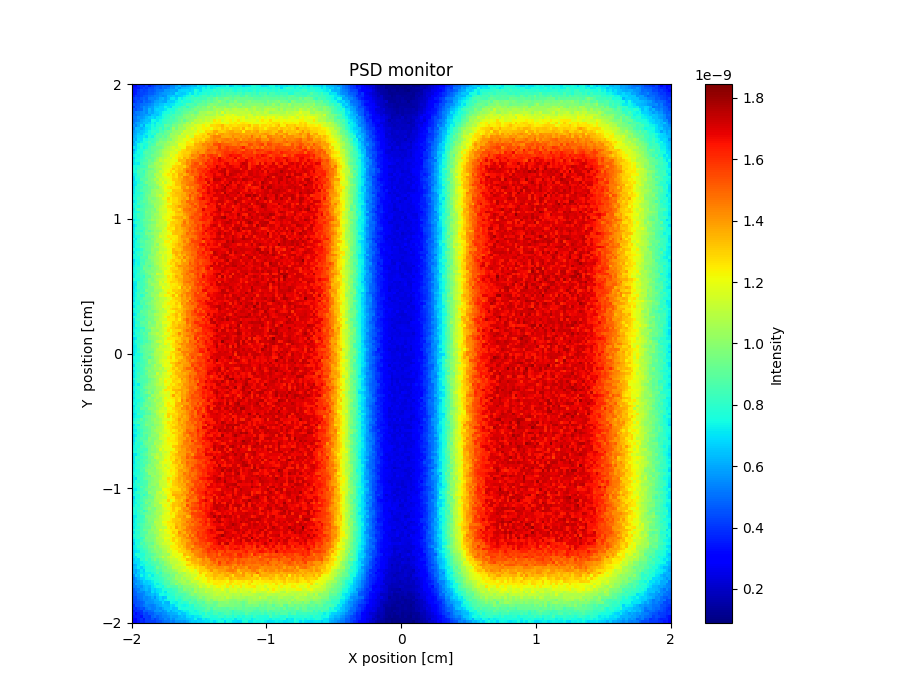

The data file committed next to this chart (first rows):
x_axis, Intensity, Error
3.126897564999999934e-10, 3.190880652999999980e-10, 3.710708213000000229e-10, 3.950638140000000211e-10, 3.822686833000000140e-10, 4.214558550000000026e-10, 3.622774955999999776e-10, 4.126609483999999915e-10, 4.390539327999999942e-10, 4.662458843000000498e-10, 4.702458270000000062e-10, 5.014362288999999548e-10, 4.918424542999999640e-10, 4.830440551999999563e-10, 5.382277791000000384e-10, 5.454278894999999842e-10, 5.846167855000000150e-10, 6.326023121999999761e-10, 5.630255747000000011e-10, 5.750223444000000434e-10, 5.974173551000000308e-10, 6.158135102999999915e-10, 6.430082219999999538e-10, 6.278121785000000020e-10
3.398807374999999961e-10, 3.430800473000000041e-10, 3.542772098999999857e-10, 3.966638142999999983e-10, 4.222564397999999911e-10, 4.038632987999999932e-10, 4.446508433999999996e-10, 4.406536371999999912e-10, 4.742427160999999834e-10, 4.902403761000000507e-10, 4.694471057000000369e-10, 5.070367229000000061e-10, 4.974412836000000463e-10, 5.262321155000000369e-10, 5.670204126999999672e-10, 5.574252497000000410e-10, 6.174071374000000249e-10, 5.806203376999999791e-10, 6.350054069000000205e-10, 6.390051438000000195e-10, 6.486055721000000352e-10, 6.646008299000000019e-10, 6.829963498999999578e-10, 6.997923820999999965e-10
3.358831746000000242e-10, 3.510781629999999970e-10, 3.958637629999999980e-10, 4.350517689999999932e-10, 4.118604730000000210e-10, 4.278557323000000047e-10, 4.614464548999999861e-10, 4.590487888999999898e-10, 4.774436562000000180e-10, 5.110339374000000225e-10, 5.191871029000000491e-10, 5.174344480000000250e-10, 5.718181459000000147e-10, 5.718209960000000282e-10, 5.902160245999999913e-10, 6.014131957000000005e-10, 5.862193478000000106e-10, 6.693947705999999571e-10, 6.805925573999999566e-10, 6.789948903999999531e-10, 6.861965138000000421e-10, 6.710016052999999763e-10, 6.973936872000000428e-10, 7.805724135000000126e-10
3.414820816000000059e-10, 3.566776512999999751e-10, 4.102598094000000131e-10, 4.254556271000000220e-10, 4.302554558999999997e-10, 4.390537384000000112e-10, 4.662466257000000190e-10, 4.718452253000000107e-10, 4.974384545999999965e-10, 5.230313904999999616e-10, 5.502229190999999573e-10, 5.750167137000000467e-10, 5.790173193999999787e-10, 5.902159466999999690e-10, 6.166090529000000096e-10, 6.014156729000000217e-10, 6.973870243999999836e-10, 6.717966697000000480e-10, 6.542022257000000022e-10, 6.638008223999999816e-10, 7.061904261999999614e-10, 7.421820197000000153e-10, 7.021944158999999616e-10, 7.741750586999999771e-10
3.574774709000000000e-10, 4.062622002999999821e-10, 3.990652114999999772e-10, 4.310553710999999893e-10, 4.638464809999999844e-10, 4.710440971000000252e-10, 4.990361984000000444e-10, 5.134334733000000416e-10, 5.366274307000000057e-10, 5.366275165999999809e-10, 5.670211081000000003e-10, 5.430282716999999663e-10, 5.686224042000000341e-10, 6.326042156000000345e-10, 6.430017556000000209e-10, 6.669967217000000274e-10, 6.406068642999999752e-10, 6.622004730000000064e-10, 6.733988724000000300e-10, 7.198099786999999847e-10, 7.453811697000000021e-10, 7.613777945999999728e-10, 8.189616654999999776e-10, 7.589813471000000175e-10
4.094602273000000122e-10, 4.326535827000000035e-10, 4.230580662999999960e-10, 4.606465159000000021e-10, 4.814403520999999742e-10, 4.630480992999999915e-10, 5.318278209999999638e-10, 5.390253015999999490e-10, 5.326304827000000494e-10, 5.574231684999999640e-10, 6.094080978000000253e-10, 6.246048170999999602e-10, 5.838189093999999520e-10, 6.302070521999999858e-10, 7.109823292999999553e-10, 7.189819700000000208e-10, 6.693983464000000374e-10, 7.501756514999999627e-10, 7.205846421000000217e-10, 7.589774617999999750e-10, 7.901702871999999559e-10, 7.957691565000000096e-10, 8.229623293000000174e-10, 8.317624568000000276e-10
3.782721856999999817e-10, 4.214584676999999760e-10, 4.470515060999999842e-10, 4.398551411999999936e-10, 5.022355264999999498e-10, 4.758454037000000223e-10, 4.950411802999999646e-10, 5.326298342999999982e-10, 5.774159670999999965e-10, 5.950125983000000125e-10, 6.166081669999999861e-10, 6.022146636000000496e-10, 5.942172266000000381e-10, 6.669967688999999771e-10, 6.606001045999999880e-10, 6.661999140000000254e-10, 7.245829243999999889e-10, 7.509781709999999856e-10, 8.045643457999999545e-10, 7.669766782999999830e-10, 7.741749360000000323e-10, 7.670028323999999558e-10, 8.125703509000000362e-10, 8.701534596000000082e-10
4.614449868999999917e-10, 4.446512330999999757e-10, 4.606479260000000115e-10, 4.966371196000000080e-10, 5.022366873999999576e-10, 5.166331080000000142e-10, 5.358270867000000270e-10, 5.662196056000000411e-10, 6.110075693999999655e-10, 6.118095741000000401e-10, 6.461987405000000471e-10, 6.525995185999999488e-10, 6.869911641000000330e-10, 6.829946584999999960e-10, 7.069887023999999807e-10, 7.165862436000000456e-10, 7.493783098000000014e-10, 7.485806045000000499e-10, 7.589794788000000473e-10, 7.989707445999999530e-10, 8.645504413999999538e-10, 8.741514682000000403e-10, 8.653562316000000067e-10, 8.413642716999999584e-10
3.942692204000000015e-10, 4.606707037000000126e-10, 4.718451989000000213e-10, 5.126342893999999927e-10, 5.574200152999999920e-10, 5.374271271000000112e-10, 5.726185850999999708e-10, 5.870152375999999707e-10, 6.501977252999999901e-10, 6.438004930999999672e-10, 6.765929726999999614e-10, 6.749936493000000486e-10, 7.389747032000000349e-10, 7.117864040000000488e-10, 6.845956874000000306e-10, 7.741717998000000119e-10, 7.637768723000000311e-10, 8.029678567000000137e-10, 8.477554827000000339e-10, 8.621525034000000072e-10, 7.909747858000000000e-10, 8.573570286999999807e-10, 8.725548581999999684e-10, 9.173468089999999519e-10
4.662461155999999862e-10, 4.446534594999999943e-10, 4.862423989999999624e-10, 4.894427676000000259e-10, 5.638192783999999691e-10, 5.478259361000000257e-10, 6.294013987000000020e-10, 5.894160786000000485e-10, 6.597952931000000121e-10, 6.845900710999999906e-10, 6.749940373999999721e-10, 6.757967528000000466e-10, 7.101871765999999846e-10, 7.573748248999999945e-10, 7.653738780999999761e-10, 7.549792606999999642e-10, 8.109647884999999792e-10, 8.653497012999999690e-10, 8.461581102999999614e-10, 8.885467891999999921e-10, 8.901495561999999670e-10, 8.853528677999999540e-10, 9.253432175000000450e-10, 9.701325473999999276e-10
4.742441318000000219e-10, 5.238292422999999557e-10, 5.294289211999999597e-10, 5.502234804999999518e-10, 5.710193229000000287e-10, 5.430291362000000226e-10, 6.190065377000000176e-10, 5.998147676000000455e-10, 6.501995947000000417e-10, 6.645978448000000074e-10, 6.870165051999999823e-10, 7.357797831000000374e-10, 7.549752723000000271e-10, 7.493783877000000238e-10, 8.037658091999999787e-10, 7.805752113000000185e-10, 8.437578372999999529e-10, 8.413591982000000121e-10, 8.781515926999999917e-10, 9.077428129000000157e-10, 9.197422897999999663e-10, 9.605339344999999711e-10, 9.557369925999999765e-10, 9.189495737000000386e-10
5.014367115999999523e-10, 4.974391146999999737e-10, 5.302297702000000167e-10, 5.526250060000000080e-10, 5.678218248000000035e-10, 5.934144887000000184e-10, 5.878178969000000290e-10, 6.541994687999999778e-10, 6.590002263000000166e-10, 6.478048546999999896e-10, 6.965909746000000346e-10, 7.645719618000000429e-10, 7.749711109999999889e-10, 8.125636363999999761e-10, 8.157625906000000503e-10, 8.509554646999999841e-10, 8.645520910000000271e-10, 8.749523257000000214e-10, 8.893496492999999854e-10, 9.589331976000000792e-10, 9.805277341999999902e-10, 9.789327334999999135e-10, 1.034118877000000087e-09, 9.765370023999999194e-10
5.174325703999999493e-10, 5.230313503999999546e-10, 5.702177918000000207e-10, 5.678202338000000092e-10, 5.862158548999999750e-10, 6.270044516999999620e-10, 6.621957695999999861e-10, 6.877901504999999776e-10, 6.606014361999999683e-10, 7.133861362999999488e-10, 7.221851011999999665e-10, 7.509781133000000201e-10, 8.005664923999999602e-10, 8.117630003000000259e-10, 8.629520790000000206e-10, 8.365605259999999589e-10, 8.869500826999999970e-10, 9.213406104000000111e-10, 9.197432470999999729e-10, 9.725314411000000348e-10, 1.005324608999999913e-09, 9.829553281999999438e-10, 1.003728807999999991e-09, 1.010928620999999940e-09
5.030396714000000127e-10, 5.214344873000000436e-10, 5.550243511000000333e-10, 6.006120530999999550e-10, 6.182081071999999706e-10, 6.446003849999999854e-10, 6.430143104000000434e-10, 7.533730201000000004e-10, 7.445770982000000139e-10, 7.197866154000000075e-10, 7.501795421000000308e-10, 8.053651900999999925e-10, 8.173631913999999832e-10, 8.421566859999999769e-10, 8.517555103999999553e-10, 8.597568626000000039e-10, 8.797534802999999824e-10, 9.357395887999999351e-10, 9.813280326999999006e-10, 9.061517453000000413e-10, 9.717357605999999339e-10, 1.008528554999999902e-09, 1.022925767000000047e-09, 1.103706098000000016e-09
5.174354898000000254e-10, 5.766185453999999890e-10, 6.022105580999999899e-10, 6.142099045000000106e-10, 6.470003544999999963e-10, 6.502024323000000512e-10, 6.829929799000000416e-10, 7.381784320999999873e-10, 7.077886370000000010e-10, 7.805695780999999591e-10, 7.533785725999999713e-10, 8.125649212000000457e-10, 8.109661427999999758e-10, 8.469580735000000304e-10, 8.413627163000000235e-10, 8.949484248000000431e-10, 9.325394753000000093e-10, 9.445397809999999214e-10, 9.853295066000000688e-10, 9.909308602999999152e-10, 1.070909223000000051e-09, 1.019727754999999981e-09, 1.134099680000000066e-09, 1.066118983000000076e-09
5.646219461000000193e-10, 5.406301000999999883e-10, 5.982147559999999745e-10, 6.661955882999999484e-10, 6.014154432999999667e-10, 7.197826583999999786e-10, 7.141834327999999486e-10, 7.621730341999999646e-10, 7.317837303000000034e-10, 7.837697380999999990e-10, 7.965691286999999740e-10, 7.973694999999999523e-10, 9.101409793000000036e-10, 8.949465209000000135e-10, 8.749556315000000362e-10, 9.517337779000000442e-10, 9.421401723999999733e-10, 1.014922639000000079e-09, 1.000529204999999930e-09, 1.072513182000000041e-09, 1.087709895000000008e-09, 1.109306149999999981e-09, 1.110909958999999924e-09, 1.162096733000000097e-09
5.398309884000000004e-10, 6.342019598999999501e-10, 6.382041814000000199e-10, 6.150121719999999655e-10, 6.502033924999999528e-10, 6.893928727999999622e-10, 7.149874932000000176e-10, 7.725729754000000059e-10, 7.597775216000000029e-10, 7.957687258999999484e-10, 8.573525006000000196e-10, 7.949724968999999994e-10, 8.733530454999999784e-10, 8.389658138000000058e-10, 9.189453219000000075e-10, 1.033315297000000024e-09, 9.453403851999999921e-10, 1.030120882999999979e-09, 1.033320371000000045e-09, 1.029326172999999931e-09, 1.118904226999999922e-09, 1.123703135999999905e-09, 1.182892845999999936e-09, 1.130907633999999941e-09
5.734217182999999957e-10, 6.070126339999999626e-10, 6.342055656000000250e-10, 6.534014632000000307e-10, 6.622003139000000277e-10, 7.037888034000000074e-10, 7.429809801000000095e-10, 8.037636926000000170e-10, 8.053654728000000297e-10, 7.869734658000000273e-10, 8.565546532000000410e-10, 8.445617577999999509e-10, 9.077466630999999700e-10, 9.461342143000000389e-10, 9.373629848999999827e-10, 1.007725299000000000e-09, 1.027720467000000037e-09, 1.041342901000000085e-09, 1.052519199000000010e-09, 1.149294679000000090e-09, 1.130903882000000101e-09, 1.127706513999999967e-09, 1.132506051999999919e-09, 1.162103081999999904e-09
5.958166220000000441e-10, 6.158113900999999889e-10, 6.685973355000000389e-10, 6.454059617000000282e-10, 6.965924817000000418e-10, 7.317839430999999711e-10, 7.469808416000000094e-10, 7.917700136999999625e-10, 7.605816130000000446e-10, 8.765494831999999990e-10, 9.117423381000000251e-10, 8.717554717999999997e-10, 9.237434126000000449e-10, 9.229469897000000324e-10, 1.029318411000000013e-09, 1.009326522999999905e-09, 1.049316112999999923e-09, 1.026125776000000097e-09, 1.162093513999999964e-09, 1.111708058999999977e-09, 1.144503320999999975e-09, 1.151703223999999911e-09, 1.155703156000000090e-09, 1.218089786999999939e-09
6.078129114000000126e-10, 6.334055878000000315e-10, 6.805950194999999788e-10, 6.917935715999999774e-10, 7.213859005999999693e-10, 6.901971752999999868e-10, 7.645757496000000129e-10, 7.405853066000000486e-10, 8.413588474000000293e-10, 8.981453359999999912e-10, 8.789515495999999893e-10, 9.365388786999999806e-10, 8.981513253999999913e-10, 9.653361410999999449e-10, 1.029319819999999941e-09, 1.040519738000000033e-09, 1.067713695000000048e-09, 1.127699309000000028e-09, 1.109308459999999931e-09, 1.115710600999999996e-09, 1.224484617999999907e-09, 1.144506449999999913e-09, 1.130114526000000081e-09, 1.275681682999999953e-09
6.374053903000000168e-10, 6.166130114999999877e-10, 7.045892454000000298e-10, 6.981934626000000487e-10, 7.741710865000000170e-10, 7.421831742000000193e-10, 7.957706968000000489e-10, 8.293632353999999930e-10, 8.501599008999999666e-10, 8.797536768000000409e-10, 9.509344160000000088e-10, 9.389391639000000931e-10, 9.413418291000000542e-10, 9.941284223000000451e-10, 9.637400442000000432e-10, 1.055718415000000022e-09, 1.083713170999999974e-09, 1.133301505999999931e-09, 1.138904065000000082e-09, 1.197290508999999960e-09, 1.178897822999999973e-09, 1.222888730000000032e-09, 1.257283882999999973e-09, 1.298074030000000008e-09
6.014173897999999627e-10, 6.917930995000000312e-10, 6.742003556000000459e-10, 7.237867207999999834e-10, 7.549795246000000293e-10, 7.949692000000000510e-10, 8.525543290999999615e-10, 8.077705470000000309e-10, 8.557586552999999572e-10, 9.389367100000000950e-10, 9.893269164999999589e-10, 9.837305818999999241e-10, 9.877315777999999068e-10, 1.058915170000000093e-09, 1.076510981999999947e-09, 1.054120708999999990e-09, 1.125302722000000040e-09, 1.142901599999999944e-09, 1.156501955000000011e-09, 1.178098221999999912e-09, 1.257280122999999974e-09, 1.239687961999999986e-09, 1.208498101000000075e-09, 1.306077283000000017e-09
6.294103550999999636e-10, 6.622041082000000370e-10, 7.421808794000000000e-10, 7.901701366000000047e-10, 7.605808624000000055e-10, 7.549818486000000009e-10, 8.245647438999999569e-10, 8.589565921000000321e-10, 8.765555319999999494e-10, 9.797261284000000651e-10, 9.653337530000000042e-10, 9.773334710000000714e-10, 1.027721408000000031e-09, 1.026124122000000008e-09, 1.065317414000000017e-09, 1.081315020000000092e-09, 1.092516273000000031e-09, 1.212489016000000019e-09, 1.194093425999999958e-09, 1.198096775999999978e-09, 1.255684236999999984e-09, 1.262885380000000067e-09, 1.265286948000000054e-09, 1.362865785999999953e-09
7.077893786999999735e-10, 6.813977212000000357e-10, 7.309859494999999534e-10, 7.909709463999999615e-10, 7.349871673999999738e-10, 7.813776007999999792e-10, 8.597572246999999770e-10, 9.053465994000000275e-10, 9.221460380000000163e-10, 9.325429113999999863e-10, 9.349476836000000070e-10, 9.757353157999999735e-10, 1.049319042999999947e-09, 1.078913672999999994e-09, 1.114106626000000099e-09, 1.161297262999999938e-09, 1.121310005000000051e-09, 1.168499630999999998e-09, 1.200494413000000093e-09, 1.210096387999999945e-09, 1.326070366999999910e-09, 1.319672752999999932e-09, 1.313276672999999922e-09, 1.342073887999999968e-09
6.046220406000000230e-10, 6.917975450999999867e-10, 7.501827788999999865e-10, 7.669803449000000252e-10, 8.004396293999999773e-10, 8.453625688999999569e-10, 8.621587844000000077e-10, 9.053470946999999612e-10, 9.069511768000000393e-10, 9.501416010999999594e-10, 9.997295126000000044e-10, 1.049318887999999980e-09, 1.072537024000000040e-09, 1.088512872000000053e-09, 1.108511825000000097e-09, 1.137304036000000021e-09, 1.198094187999999906e-09, 1.143707188999999920e-09, 1.275680504999999958e-09, 1.284479047999999910e-09, 1.324472593000000071e-09, 1.316478132999999962e-09, 1.345273602000000048e-09, 1.371669487000000051e-09
6.582067389000000217e-10, 7.229900626999999902e-10, 7.525827273000000337e-10, 7.541855528999999842e-10, 8.565578148000000050e-10, 8.845507183999999606e-10, 8.677584913999999859e-10, 8.909543174000000270e-10, 9.357442957000000641e-10, 9.677375867999999227e-10, 9.989314673000000893e-10, 1.069316070000000055e-09, 1.093310096000000078e-09, 1.121307624999999996e-09, 1.163697461000000026e-09, 1.162900740999999916e-09, 1.133313406999999945e-09, 1.248484750000000081e-09, 1.288477164999999966e-09, 1.300477289000000022e-09, 1.291684076999999974e-09, 1.303683418000000037e-09, 1.374868180999999930e-09, 1.391665339999999934e-09
7.221882707999999867e-10, 7.437855826999999585e-10, 7.357898813999999635e-10, 7.757792166999999859e-10, 8.213691914000000208e-10, 8.589601689999999869e-10, 8.821552832000000501e-10, 9.453398238000001010e-10, 9.477435032000000596e-10, 9.629422518000001028e-10, 9.989354064999999851e-10, 1.045323732999999967e-09, 1.087716808000000012e-09, 1.110111080000000060e-09, 1.198092571999999903e-09, 1.164503835000000086e-09, 1.226091771999999965e-09, 1.259685687000000019e-09, 1.279682217000000002e-09, 1.310880544999999973e-09, 1.313278464999999922e-09, 1.358069763000000046e-09, 1.442078320000000010e-09, 1.425263783000000017e-09
6.694064787999999886e-10, 7.373867691000000503e-10, 7.533866332000000038e-10, 7.949773205000000050e-10, 8.301699029000000063e-10, 9.005509811999999924e-10, 8.773608689000000282e-10, 9.101538681999999573e-10, 9.421486513999999631e-10, 1.014129143999999963e-09, 1.086113151000000001e-09, 1.065321152999999985e-09, 1.106113838000000077e-09, 1.154103709000000016e-09, 1.122914992999999932e-09, 1.208495828000000062e-09, 1.233291227999999999e-09, 1.293279557999999918e-09, 1.258090498000000011e-09, 1.359667162999999915e-09, 1.322879480000000047e-09, 1.390069252999999938e-09, 1.378871807999999923e-09, 1.419667567000000018e-09
7.093962330000000428e-10, 7.565841333000000173e-10, 7.677840238999999710e-10, 8.189713056999999785e-10, 8.437667282999999995e-10, 8.581641750999999830e-10, 9.365462837999999159e-10, 9.069554235000000125e-10, 9.789402621000000783e-10, 1.033327269000000085e-09, 1.122108311000000030e-09, 1.103714684000000049e-09, 1.161301674000000086e-09, 1.155704931000000036e-09, 1.180500600999999935e-09, 1.199697449999999914e-09, 1.173310793999999933e-09, 1.333271779999999955e-09, 1.342073205000000007e-09, 1.333276387999999927e-09, 1.433256028000000081e-09, 1.405264955000000013e-09, 1.484451016999999937e-09, 1.478057558999999902e-09
6.998010247000000161e-10, 7.301945319000000094e-10, 7.237987143000000470e-10, 8.389689506000000330e-10, 8.821574856999999870e-10, 8.885592264000000243e-10, 9.325497764000000653e-10, 9.621417378000000906e-10, 1.046123363000000011e-09, 1.069320343000000085e-09, 1.034929864999999980e-09, 1.091718967999999900e-09, 1.129313571999999970e-09, 1.159706823999999997e-09, 1.197298966999999918e-09, 1.206901034000000056e-09, 1.256488826000000054e-09, 1.242097099999999987e-09, 1.343676905999999965e-09, 1.371670824999999932e-09, 1.438857322000000077e-09, 1.411667068000000036e-09, 1.502050136000000025e-09, 1.554841724999999908e-09
7.501887707000000138e-10, 7.533897930999999829e-10, 7.925812433999999792e-10, 8.245733289000000465e-10, 8.325737911999999918e-10, 8.645660056000000398e-10, 9.917350213999999551e-10, 9.957363448000000008e-10, 1.010933618000000052e-09, 1.058924459999999912e-09, 1.092517100999999915e-09, 1.130112157999999955e-09, 1.158906492999999993e-09, 1.160509568999999959e-09, 1.182906157999999969e-09, 1.271685808999999983e-09, 1.295685441999999941e-09, 1.319683180000000038e-09, 1.329279196999999902e-09, 1.290891736999999937e-09, 1.386873326999999900e-09, 1.462860188999999924e-09, 1.526049482999999908e-09, 1.530850526999999993e-09
7.765822013999999800e-10, 7.373959832999999732e-10, 8.117792947999999552e-10, 8.717637337999999740e-10, 8.781643369999999589e-10, 8.933616315000000448e-10, 9.173557088000000294e-10, 9.461524528999999368e-10, 1.009338677999999975e-09, 1.049329518999999920e-09, 1.039736368999999986e-09, 1.132513491999999974e-09, 1.168507046000000045e-09, 1.187706370999999929e-09, 1.245293252999999982e-09, 1.317279297999999917e-09, 1.270094142000000031e-09, 1.336479495999999989e-09, 1.313289258000000046e-09, 1.394872124000000076e-09, 1.458860615000000016e-09, 1.447667231000000038e-09, 1.507655617999999983e-09, 1.484467467999999953e-09
7.541919511999999716e-10, 7.677897207000000284e-10, 8.509674550000000459e-10, 8.517693694000000263e-10, 8.133831523000000006e-10, 9.141597504999999690e-10, 9.685456041000000883e-10, 9.893442218000000192e-10, 9.813463130999999972e-10, 1.049332585999999913e-09, 1.131712305000000045e-09, 1.123717919000000018e-09, 1.191705428999999979e-09, 1.208503768000000070e-09, 1.281289271000000028e-09, 1.221303492000000037e-09, 1.308487724999999995e-09, 1.340482554000000073e-09, 1.341287335999999990e-09, 1.392476347999999917e-09, 1.510855648000000064e-09, 1.472463870999999915e-09, 1.546051727000000074e-09, 1.507665079000000087e-09
7.262017586999999686e-10, 7.390005045999999689e-10, 8.269777115999999555e-10, 8.477737742999999819e-10, 8.493742575000000278e-10, 9.229558620000000391e-10, 9.725474812000000757e-10, 9.493544210000000221e-10, 1.059729913000000067e-09, 1.079727710000000090e-09, 1.070130702999999952e-09, 1.186107689000000057e-09, 1.220501348999999944e-09, 1.255695460999999898e-09, 1.231700865000000024e-09, 1.309288853999999956e-09, 1.266898877999999922e-09, 1.374878278999999956e-09, 1.393277565999999922e-09, 1.338094745000000022e-09, 1.397283841999999990e-09, 1.474866683999999968e-09, 1.506063908000000026e-09, 1.495669131000000064e-09
6.822155937999999548e-10, 7.693924922999999865e-10, 7.925898407000000017e-10, 8.405804947000000372e-10, 8.741723892000000133e-10, 9.205614648999999491e-10, 9.549545214000000530e-10, 9.621550048000000267e-10, 9.877511764000000728e-10, 1.109337712000000041e-09, 1.091730393999999969e-09, 1.142120060999999984e-09, 1.181310986000000016e-09, 1.217307311999999904e-09, 1.238903485000000048e-09, 1.294093627000000032e-09, 1.267703521999999928e-09, 1.359686996999999926e-09, 1.330096110000000029e-09, 1.454070691000000043e-09, 1.477270952999999931e-09, 1.431685293999999928e-09, 1.420491309000000023e-09, 1.566060203999999903e-09
6.750205367000000019e-10, 7.669970660999999713e-10, 7.693975353000000349e-10, 8.813708763000000463e-10, 8.813731530000000326e-10, 8.877715954999999689e-10, 9.653546359000000618e-10, 1.001348916000000032e-09, 1.066935810999999929e-09, 1.036544658999999951e-09, 1.141811921000000027e-09, 1.120529383000000019e-09, 1.160522352999999997e-09, 1.185318390000000063e-09, 1.221311521000000090e-09, 1.306095441999999908e-09, 1.303700175999999953e-09, 1.345292427000000052e-09, 1.374088014999999903e-09, 1.432477664000000099e-09, 1.456478924000000045e-09, 1.448481865000000084e-09, 1.446087221000000088e-09, 1.529271512000000029e-09
7.070116140999999687e-10, 7.214093437000000249e-10, 7.717990339000000270e-10, 8.197861367999999869e-10, 8.805756688000000051e-10, 9.533575504000000893e-10, 9.413641848999999378e-10, 9.797568569000000418e-10, 1.003752664000000010e-09, 1.091734366999999904e-09, 1.098933480000000043e-09, 1.206112533999999961e-09, 1.109335629999999989e-09, 1.186920858000000091e-09, 1.206918990999999998e-09, 1.238914769999999965e-09, 1.322098606000000050e-09, 1.336498697000000054e-09, 1.418083047999999979e-09, 1.418883959000000085e-09, 1.445283354000000007e-09, 1.477279760000000058e-09, 1.487682958999999983e-09, 1.539673398000000081e-09
6.886192425999999659e-10, 7.262116169000000307e-10, 8.325867201999999524e-10, 8.525832418999999790e-10, 8.406107344999999483e-10, 8.685807278000000007e-10, 9.669613770000000528e-10, 9.693610844000000191e-10, 9.845598175000000243e-10, 1.041349075999999986e-09, 1.134929385999999921e-09, 1.132531484999999912e-09, 1.192519942999999905e-09, 1.218117491000000060e-09, 1.201323102999999930e-09, 1.254112798000000103e-09, 1.326097864999999900e-09, 1.325305543000000067e-09, 1.372496548999999957e-09, 1.394895173999999979e-09, 1.461284147999999932e-09, 1.482085966000000059e-09, 1.498105339000000092e-09, 1.494085671999999990e-09
6.998182509000000405e-10, 7.837982304000000355e-10, 7.933975298999999941e-10, 8.245926938999999743e-10, 8.981754893999999558e-10, 8.941776078999999874e-10, 9.237734176000000143e-10, 9.557694617999999920e-10, 1.005357715999999928e-09, 9.933614467999999128e-10, 1.071768030000000025e-09, 1.141333164999999962e-09, 1.194122710000000086e-09, 1.254910354999999991e-09, 1.278909813000000099e-09, 1.258917289999999955e-09, 1.270919640000000042e-09, 1.288514013999999983e-09, 1.397294690999999990e-09, 1.414894985000000040e-09, 1.357308813999999990e-09, 1.466089580000000043e-09, 1.430100813999999918e-09, 1.497292326999999909e-09
7.190148661999999532e-10, 7.558088116000000236e-10, 8.109956329999999970e-10, 8.669849453000000479e-10, 8.829807236000000274e-10, 8.965797201999999816e-10, 9.325741547000000146e-10, 1.010957557000000048e-09, 1.030955896000000086e-09, 1.069348510999999957e-09, 1.074949268000000063e-09, 1.106144605000000008e-09, 1.196525546999999998e-09, 1.174934080999999914e-09, 1.195729885999999911e-09, 1.322107649999999972e-09, 1.315713619000000052e-09, 1.322112300000000007e-09, 1.348510429999999981e-09, 1.444490657999999998e-09, 1.448494045999999897e-09, 1.479693028999999995e-09, 1.470896749000000012e-09, 1.483698673000000060e-09
7.126178301999999854e-10, 7.774042337000000224e-10, 7.790063067000000491e-10, 7.862066461000000431e-10, 8.549895751999999993e-10, 9.133808899000000036e-10, 9.149805956000000498e-10, 1.026955214000000081e-09, 1.009362193999999927e-09, 1.066151901000000015e-09, 1.053356458999999973e-09, 1.092550181999999980e-09, 1.150139870999999902e-09, 1.240522803000000071e-09, 1.286115871999999996e-09, 1.291717420000000048e-09, 1.342109871999999958e-09, 1.338112130999999964e-09, 1.361309543999999919e-09, 1.363713469000000046e-09, 1.422106394999999930e-09, 1.434905355000000050e-09, 1.516491127000000039e-09, 1.467705565000000087e-09
7.374147295999999801e-10, 7.686095476000000320e-10, 7.966020709000000492e-10, 8.429944196000000068e-10, 8.589918866000000209e-10, 9.253769655999999942e-10, 9.605714560999999692e-10, 1.006962269000000042e-09, 1.025361413999999913e-09, 1.083751105999999907e-09, 1.150938734000000066e-09, 1.092554411000000062e-09, 1.178137852000000055e-09, 1.187735732999999909e-09, 1.263721158999999906e-09, 1.310115051000000040e-09, 1.323717192999999981e-09, 1.336517951999999906e-09, 1.373313319999999990e-09, 1.366117723999999987e-09, 1.433306539999999979e-09, 1.534887648000000049e-09, 1.461307421000000022e-09, 1.502102500999999926e-09
7.478140327000000182e-10, 7.574131885000000004e-10, 8.301973830999999658e-10, 8.198004192999999695e-10, 8.797880283999999798e-10, 8.989872336999999530e-10, 9.821687118999999248e-10, 9.661753623999998997e-10, 9.853732370000000063e-10, 1.032565078999999939e-09, 1.077355674999999955e-09, 1.173337267000000009e-09, 1.189334719000000060e-09, 1.293317748999999999e-09, 1.234132596999999923e-09, 1.285324766999999980e-09, 1.278929518000000094e-09, 1.331721508999999989e-09, 1.363714925999999898e-09, 1.403713789000000092e-09, 1.363722163000000062e-09, 1.507696413999999985e-09, 1.427718110999999906e-09, 1.517302082999999914e-09
7.062260308999999548e-10, 7.454178227999999674e-10, 8.038047007999999793e-10, 8.589930813999999998e-10, 9.117846941999999802e-10, 8.949895879000000398e-10, 9.589778177999999810e-10, 1.012567274999999906e-09, 1.010968682000000079e-09, 1.036566137000000006e-09, 1.074159689000000063e-09, 1.110954269999999970e-09, 1.146148858999999960e-09, 1.261324577000000044e-09, 1.245333351000000059e-09, 1.278929921000000049e-09, 1.279730781999999932e-09, 1.336523987999999952e-09, 1.417310326999999926e-09, 1.394117222999999996e-09, 1.495700221999999949e-09, 1.507704073999999986e-09, 1.486108752999999997e-09, 1.509310553000000036e-09
7.566382711000000107e-10, 7.422208963999999846e-10, 8.461974194000000123e-10, 8.541980753000000176e-10, 8.541989929999999883e-10, 8.901917494000000382e-10, 9.397833704000000952e-10, 9.781789461000000627e-10, 1.043763930999999998e-09, 1.041367291999999903e-09, 1.058963875000000027e-09, 1.106957030000000078e-09, 1.172546602000000092e-09, 1.197344272999999951e-09, 1.204543398999999962e-09, 1.304550947000000070e-09, 1.298131991000000063e-09, 1.313330177999999938e-09, 1.380519455000000059e-09, 1.394921762000000050e-09, 1.423716817999999930e-09, 1.497306784999999918e-09, 1.533304878000000005e-09, 1.458921723000000007e-09
7.350213076000000297e-10, 7.982083098000000282e-10, 7.582208549000000443e-10, 8.342034581999999596e-10, 8.677993769000000034e-10, 9.037933990000000439e-10, 9.205892536999999640e-10, 9.405870552000000378e-10, 1.042167164000000075e-09, 1.034172224000000102e-09, 1.102159674999999945e-09, 1.142153257000000044e-09, 1.185345939000000011e-09, 1.264530657999999928e-09, 1.276534132999999961e-09, 1.292533035000000060e-09, 1.336526985000000047e-09, 1.404535959000000043e-09, 1.386923077999999984e-09, 1.409322919000000088e-09, 1.442117701000000015e-09, 1.438121880000000096e-09, 1.496515329999999998e-09, 1.554906120999999988e-09
7.214280046000000277e-10, 8.006094384000000265e-10, 8.765940358999999620e-10, 8.645995851000000402e-10, 8.741997989000000000e-10, 9.141911036000000025e-10, 9.405880175000000666e-10, 9.765835638999999305e-10, 9.565876901000000874e-10, 1.061369083000000099e-09, 1.124556210999999905e-09, 1.151753699000000077e-09, 1.143758613999999976e-09, 1.222142888999999987e-09, 1.234143958000000013e-09, 1.298133968999999900e-09, 1.315732560999999936e-09, 1.283740628999999922e-09, 1.353333028000000088e-09, 1.456515239999999942e-09, 1.462118457999999989e-09, 1.513313161999999919e-09, 1.486120755999999927e-09, 1.462927820999999985e-09
7.366259561000000212e-10, 7.494245028000000357e-10, 7.686220335999999631e-10, 8.374080458999999932e-10, 8.622035240999999559e-10, 9.573838777000000836e-10, 9.285926924000000118e-10, 9.949795610000000617e-10, 9.869841676999999084e-10, 1.015779723999999951e-09, 1.100565557000000097e-09, 1.133360252000000071e-09, 1.125367159999999976e-09, 1.217348759999999997e-09, 1.196556051999999920e-09, 1.246147983999999956e-09, 1.330933667000000054e-09, 1.358930509999999977e-09, 1.340561230000000072e-09, 1.418125929000000066e-09, 1.448523196000000091e-09, 1.458926076999999923e-09, 1.483725895999999961e-09, 1.514121359999999998e-09
7.598211338000000467e-10, 7.830179645000000117e-10, 8.478040290000000276e-10, 8.302110007000000203e-10, 8.646043744000000358e-10, 9.269936671000000352e-10, 9.389939382000000371e-10, 9.797850637000000783e-10, 1.038174268000000053e-09, 1.045373790999999951e-09, 1.102967748999999927e-09, 1.144559106000000014e-09, 1.167757323999999937e-09, 1.207751482999999897e-09, 1.234951040000000043e-09, 1.247750642000000004e-09, 1.299742175999999913e-09, 1.313342950000000047e-09, 1.323742492000000039e-09, 1.380537477999999923e-09, 1.426130767000000001e-09, 1.454928215000000072e-09, 1.496525062000000007e-09, 1.547717972000000051e-09
7.614222988999999725e-10, 7.606239933000000331e-10, 8.270107651999999852e-10, 8.390111718999999750e-10, 8.630067817000000138e-10, 9.205971451999999732e-10, 9.189993875999999756e-10, 1.006182001000000098e-09, 1.000586532000000097e-09, 1.038180067000000099e-09, 1.075774922999999925e-09, 1.171757117999999998e-09, 1.186957162000000059e-09, 1.207755367999999936e-09, 1.250149354999999991e-09, 1.326137933000000049e-09, 1.352535592999999998e-09, 1.359737293000000060e-09, 1.386133149000000079e-09, 1.334148265999999957e-09, 1.397339673000000069e-09, 1.508521672999999902e-09, 1.544519705999999929e-09, 1.519726647000000018e-09
6.982386839000000164e-10, 7.478288216999999927e-10, 7.806230191999999737e-10, 8.542083691999999919e-10, 9.149990795000000086e-10, 9.166003367999999812e-10, 9.685890902000000108e-10, 1.037378154999999939e-09, 1.017384177999999975e-09, 1.063775659999999921e-09, 1.104571858999999908e-09, 1.113371157999999960e-09, 1.174162222000000062e-09, 1.245348323999999985e-09, 1.203762636999999926e-09, 1.249356395000000087e-09, 1.298948267000000063e-09, 1.338144116000000068e-09, 1.342944828000000039e-09, 1.434931525999999939e-09, 1.410940202999999984e-09, 1.461334308000000040e-09, 1.492533511000000083e-09, 1.536526621999999994e-09
7.382312328000000070e-10, 8.014182145999999808e-10, 8.118177736999999598e-10, 8.422135044999999572e-10, 8.806068610999999717e-10, 8.998040868999999881e-10, 9.214009416999999771e-10, 9.637955770999999793e-10, 9.781942293999999251e-10, 1.057379951000000053e-09, 1.106172339999999998e-09, 1.125372194999999968e-09, 1.124573339999999964e-09, 1.201362548999999915e-09, 1.288548273999999985e-09, 1.303747793000000085e-09, 1.302151320999999925e-09, 1.328549445000000038e-09, 1.374943745999999989e-09, 1.479729462999999921e-09, 1.390946937999999966e-09, 1.479732338999999953e-09, 1.462939876999999965e-09, 1.538933490999999958e-09
6.774469793999999533e-10, 7.286352317000000137e-10, 8.150188766999999819e-10, 8.278180877000000212e-10, 8.878069608999999696e-10, 9.174030606999999798e-10, 9.661935936999999906e-10, 1.006987339999999994e-09, 1.011790364000000006e-09, 1.097373632000000035e-09, 1.092577456999999989e-09, 1.116576528999999990e-09, 1.114980112999999914e-09, 1.231757971000000096e-09, 1.282951494999999939e-09, 1.287753085000000016e-09, 1.342947489000000043e-09, 1.335751171000000051e-09, 1.430935805999999994e-09, 1.442136011000000103e-09, 1.427745189000000092e-09, 1.446142890999999925e-09, 1.500535127000000058e-09, 1.502139068999999994e-09
7.102397090000000271e-10, 7.886257760000000382e-10, 8.254193854999999502e-10, 8.374174022999999789e-10, 8.430174778999999696e-10, 9.038084608000000467e-10, 9.613974890999999850e-10, 9.909949726000000153e-10, 1.015790848000000039e-09, 1.049386675000000007e-09, 1.078981967999999927e-09, 1.114979644999999980e-09, 1.161369912999999935e-09, 1.262154454999999921e-09, 1.258159450999999897e-09, 1.244563180999999934e-09, 1.350147273999999950e-09, 1.329351688999999899e-09, 1.370149175999999958e-09, 1.392549979000000087e-09, 1.434942923999999966e-09, 1.500538463000000071e-09, 1.479742871000000009e-09, 1.538137512999999928e-09
7.246389691000000460e-10, 7.694297956000000234e-10, 8.022246830000000440e-10, 7.878301544000000197e-10, 8.686146080000000359e-10, 9.302038962999999811e-10, 8.822157742000000016e-10, 9.518043492000000278e-10, 1.024589991999999918e-09, 1.002197502000000032e-09, 1.030992937999999950e-09, 1.158171629999999964e-09, 1.138180081999999924e-09, 1.214166909000000102e-09, 1.260595682999999991e-09, 1.309354927000000040e-09, 1.338950970999999934e-09, 1.335753250000000068e-09, 1.336556048000000080e-09, 1.386153537999999978e-09, 1.419751415999999921e-09, 1.508537160999999951e-09, 1.446152197000000063e-09, 1.490148176999999994e-09
7.174412927999999769e-10, 8.030242277000000168e-10, 8.230231710999999518e-10, 8.558169622000000083e-10, 8.478206592000000440e-10, 9.470021429000000574e-10, 9.662018954000000363e-10, 1.002196318999999911e-09, 1.034990864000000044e-09, 1.039791291000000089e-09, 1.106203866000000064e-09, 1.133379542999999917e-09, 1.164574054000000070e-09, 1.194973025999999935e-09, 1.199774404999999961e-09, 1.317354256999999923e-09, 1.332556170000000100e-09, 1.330159976999999965e-09, 1.354181992000000035e-09, 1.396554225999999946e-09, 1.492560783000000059e-09, 1.459747835000000023e-09, 1.498944761999999992e-09, 1.538141587999999986e-09
7.150439699000000139e-10, 7.494364622999999892e-10, 7.614363833999999830e-10, 8.342256681000000142e-10, 8.750172178000000094e-10, 8.862164644000000308e-10, 9.430066994999999421e-10, 9.454096759000000571e-10, 1.015796601999999987e-09, 1.044593483000000035e-09, 1.163773283999999910e-09, 1.134181488999999981e-09, 1.178976193999999958e-09, 1.253365080999999930e-09, 1.246969236999999978e-09, 1.252568717999999943e-09, 1.261370397000000050e-09, 1.341358427999999954e-09, 1.419748861999999959e-09, 1.414952297999999979e-09, 1.443750661000000094e-09, 1.442955063000000102e-09, 1.464553919000000019e-09, 1.474956536999999899e-09
7.502373998999999487e-10, 7.158455051000000340e-10, 8.070284597999999484e-10, 8.702171244999999598e-10, 8.566231943000000094e-10, 8.654221900000000319e-10, 9.070167044000000355e-10, 9.973993644999999804e-10, 1.003000530000000035e-09, 1.075789433000000043e-09, 1.073414702000000058e-09, 1.131785742000000013e-09, 1.155783018999999980e-09, 1.166182122999999965e-09, 1.272565506999999900e-09, 1.234976380000000014e-09, 1.274170979000000035e-09, 1.335763196999999897e-09, 1.376558996999999906e-09, 1.405381136000000098e-09, 1.386963714000000100e-09, 1.493349544000000013e-09, 1.534146582000000078e-09, 1.485355703999999978e-09
7.094471957000000226e-10, 7.526397334000000060e-10, 8.166282694999999753e-10, 8.838156681999999789e-10, 8.758197007000000305e-10, 9.278116834000000340e-10, 9.350118131999999587e-10, 9.550092139999999661e-10, 1.041419811000000035e-09, 1.074990819999999958e-09, 1.086992420000000013e-09, 1.100592686000000035e-09, 1.232569016999999958e-09, 1.246169063999999976e-09, 1.195781130999999993e-09, 1.266171486999999968e-09, 1.279771174999999978e-09, 1.335768441000000055e-09, 1.368563086000000013e-09, 1.449353146999999899e-09, 1.393367192000000103e-09, 1.456558005000000091e-09, 1.560543732999999972e-09, 1.563746855000000055e-09
7.190467426999999981e-10, 7.694382206999999530e-10, 7.870357797999999520e-10, 8.478459266999999508e-10, 8.574259699000000088e-10, 9.094172098999999940e-10, 9.326144484999999005e-10, 9.694108748000000685e-10, 1.047796441000000049e-09, 9.886103857000000631e-10, 1.113409787000000048e-09, 1.147008161999999911e-09, 1.198978260000000034e-09, 1.205378265999999998e-09, 1.235776880000000005e-09, 1.286971399999999984e-09, 1.318169164999999908e-09, 1.374960156000000091e-09, 1.346968168999999921e-09, 1.393362763999999899e-09, 1.453357759999999983e-09, 1.522150027000000060e-09, 1.494156192999999955e-09, 1.540552303999999903e-09
... 140 more rows
